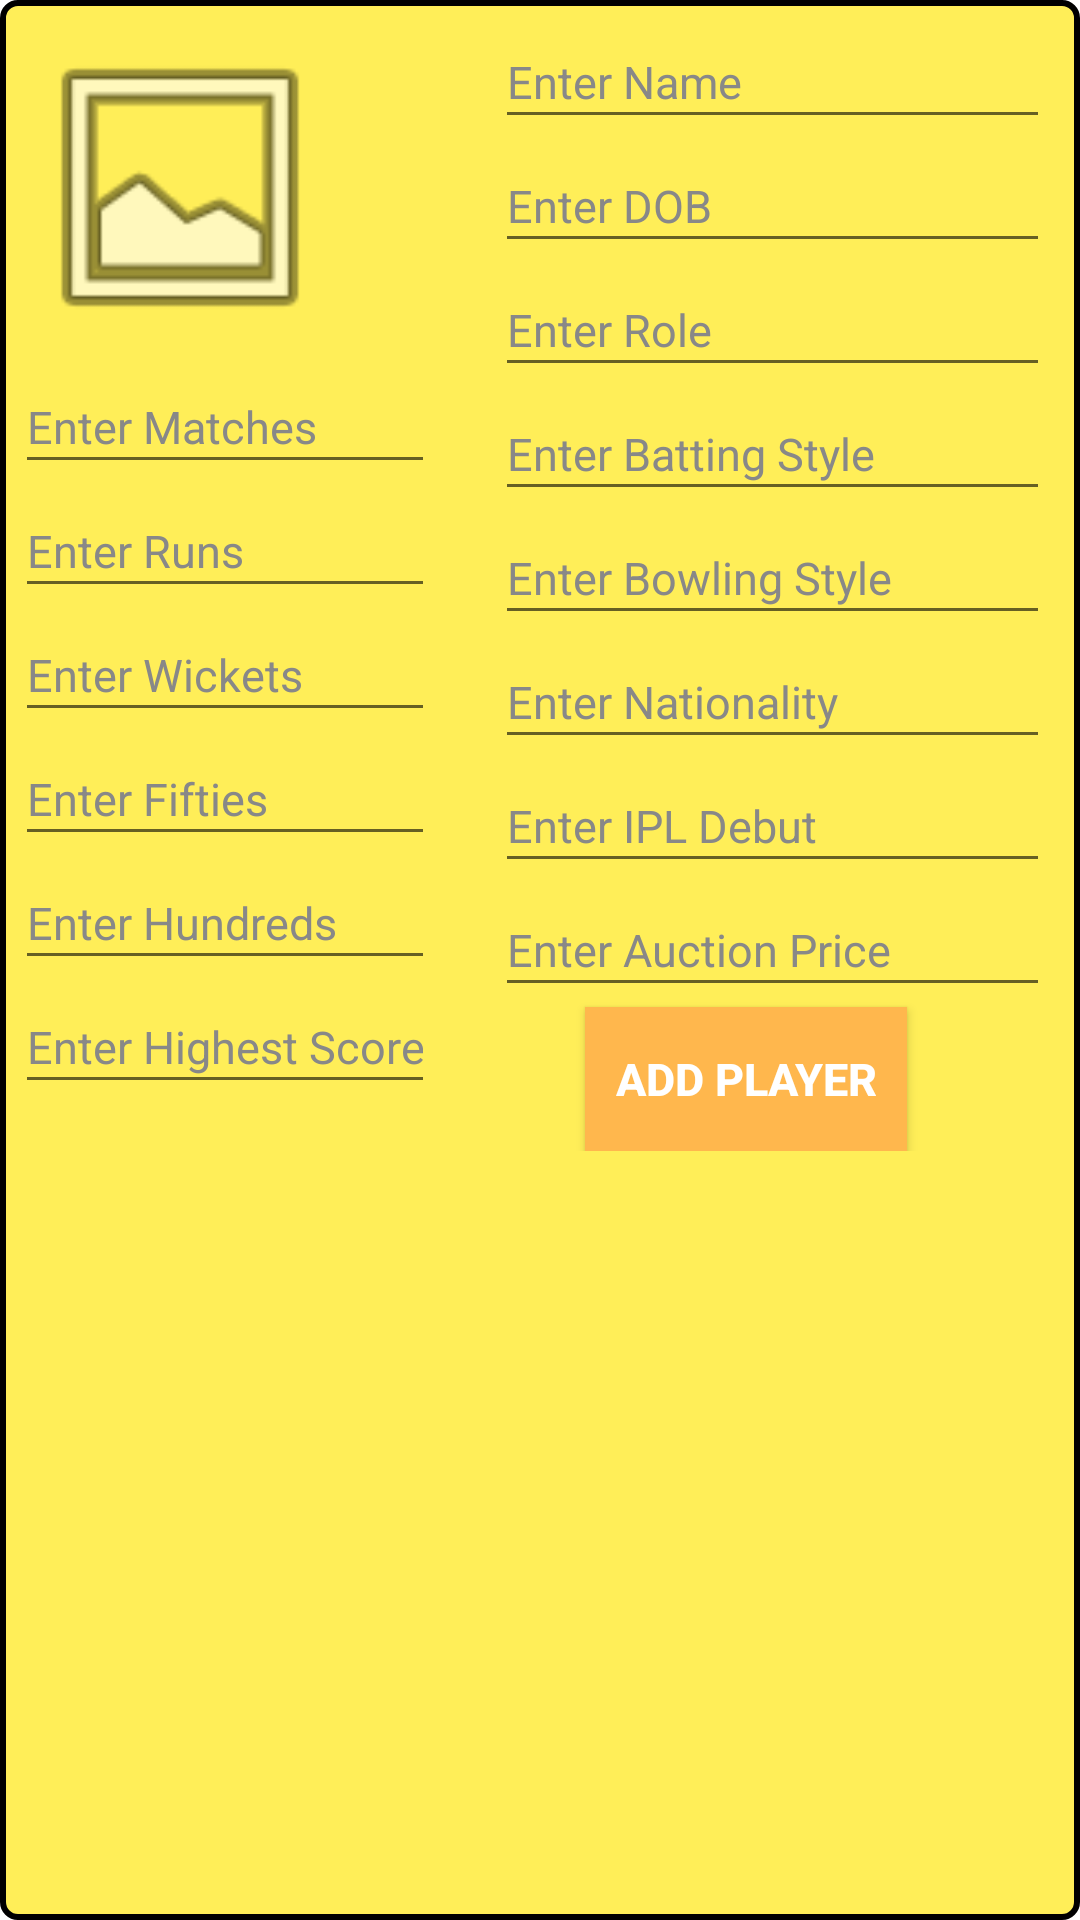

Layout XML and referenced resources for this Android screen:
<!-- AndroidManifest.xml: application theme Theme.CSKPlayers -->
<!-- res/layout/input_player_details.xml -->
<?xml version="1.0" encoding="utf-8"?>
<RelativeLayout xmlns:android="http://schemas.android.com/apk/res/android"
    android:id="@+id/input_player_layout"
    android:layout_width="match_parent"
    android:layout_height="wrap_content"
    android:paddingTop="25dp"
    android:padding="5dp"
    android:background="@drawable/border"
    android:paddingEnd="10dp"
    android:layout_marginTop="40dp"
    android:layout_marginBottom="10dp"
    >


    <ImageView
        android:paddingTop="5dp"
        android:id="@+id/player_img1"
        android:layout_width="110dp"
        android:layout_height="110dp"
        android:src="@android:drawable/ic_menu_gallery"
        android:contentDescription="Select Image" />


    <LinearLayout xmlns:android="http://schemas.android.com/apk/res/android"
        xmlns:tools="http://schemas.android.com/tools"
        android:layout_marginLeft="50dp"
        android:layout_width="match_parent"
        android:layout_height="wrap_content"
        android:layout_toRightOf="@+id/player_img1"
        android:orientation="vertical"
        >


        <EditText
            android:id="@+id/nameEditText"
            android:maxLength="25"
            android:textColor="@color/black"
            android:textColorHint="@color/black"
            android:layout_width="match_parent"
            android:layout_height="wrap_content"
            android:hint="@string/enter_name"
            android:inputType="text"
            android:autofillHints="Name"
            />

        <EditText
            android:maxLength="10"
            android:id="@+id/bornEditText"
            android:textColorHint="@color/black"
            android:textColor="@color/black"
            android:layout_width="match_parent"
            android:layout_height="wrap_content"
            android:hint="@string/enter_date_of_birth"
            android:inputType="date"
            android:autofillHints="date"
             />

        <EditText
            android:autofillHints="Role"
            android:maxLength="10"
            android:id="@+id/roleEditText"
            android:textColorHint="@color/black"
            android:textColor="@color/black"
            android:layout_width="match_parent"
            android:layout_height="wrap_content"
            android:hint="@string/enter_role"
            android:inputType="text"/>

        <EditText
            android:autofillHints="Batting Style"
            android:maxLength="15"
            android:id="@+id/battingStyleEditText"
            android:textColor="@color/black"
            android:textColorHint="@color/black"
            android:layout_width="match_parent"
            android:layout_height="wrap_content"
            android:hint="@string/enter_batting_style"
            android:inputType="text"/>

        <EditText
            android:autofillHints="Bowling Style"
            android:maxLength="15"
            android:id="@+id/bowlingStyleEditText"
            android:textColor="@color/black"
            android:textColorHint="@color/black"
            android:layout_width="match_parent"
            android:layout_height="wrap_content"
            android:hint="@string/enter_bowling_style"
            android:inputType="text"/>

        <EditText
            android:autofillHints="Nationality"
            android:id="@+id/nationalityEditText"
            android:textColor="@color/black"
            android:textColorHint="@color/black"
            android:layout_width="match_parent"
            android:layout_height="wrap_content"
            android:hint="@string/enter_nationality"
            android:inputType="text"/>

        <EditText
            android:id="@+id/iplDebutEditText"
            android:textColor="@color/black"
            android:textColorHint="@color/black"
            android:layout_width="match_parent"
            android:layout_height="wrap_content"
            android:hint="@string/enter_ipl_debut"
            android:inputType="text"/>

        <EditText
            android:id="@+id/auctionPriceEditText"
            android:textColor="@color/black"
            android:textColorHint="@color/black"
            android:layout_width="match_parent"
            android:layout_height="wrap_content"
            android:hint="@string/enter_auction_price"
            android:inputType="numberDecimal"/>

            <androidx.appcompat.widget.AppCompatButton
                android:background="#FFB74D"
                android:textColor="@color/white"
                android:textStyle="bold"
                android:padding="10dp"
                android:textSize="15sp"
                android:layout_width="wrap_content"
                android:layout_height="wrap_content"
                android:id="@+id/sava_details"
                android:text="@string/save_deatils"
                android:layout_marginLeft="30dp"
                />

    </LinearLayout>



    <TableLayout
        android:layout_marginTop="5dp"
        android:layout_below="@id/player_img1"

        android:textColor="@color/black"
        android:layout_width="140dp"
        android:layout_height="wrap_content">

        <TableRow
            android:layout_width="match_parent"
            android:layout_height="wrap_content">

            <EditText
                android:textColor="@color/black"
                android:textColorHint="@color/black"
                android:id="@+id/matchesEditText"
                android:layout_width="wrap_content"
                android:layout_height="wrap_content"
                android:hint="@string/enter_matches"
                android:inputType="number"/>
        </TableRow>

        <TableRow
            android:layout_width="match_parent"
            android:layout_height="wrap_content">

            <EditText
                android:textColor="@color/black"
                android:textColorHint="@color/black"
                android:id="@+id/runsEditText"
                android:layout_width="wrap_content"
                android:layout_height="wrap_content"
                android:hint="@string/enter_runs"
                android:inputType="number"/>
        </TableRow>

        <TableRow
            android:layout_width="match_parent"
            android:layout_height="wrap_content">

            <EditText
                android:textColor="@color/black"
                android:textColorHint="@color/black"
                android:id="@+id/wicketsEditText"
                android:layout_width="wrap_content"
                android:layout_height="wrap_content"
                android:hint="@string/enter_wickets"
                android:inputType="number"/>
        </TableRow>

        <TableRow
            android:layout_width="match_parent"
            android:layout_height="wrap_content">

            <EditText
                android:textColor="@color/black"
                android:textColorHint="@color/black"
                android:id="@+id/fiftiesEditText"
                android:layout_width="wrap_content"
                android:layout_height="wrap_content"
                android:hint="@string/enter_fifties"
                android:inputType="number"/>
        </TableRow>

        <TableRow
            android:layout_width="match_parent"
            android:layout_height="wrap_content">

            <EditText
                android:textColor="@color/black"
                android:textColorHint="@color/black"
                android:id="@+id/hundredsEditText"
                android:layout_width="wrap_content"
                android:layout_height="wrap_content"
                android:hint="@string/enter_hundreds"
                android:inputType="number"/>
        </TableRow>

        <TableRow
            android:layout_width="match_parent"
            android:layout_height="wrap_content">

            <EditText
                android:textColor="@color/black"
                android:textColorHint="@color/black"
                android:id="@+id/highestScoreEditText"
                android:layout_width="wrap_content"
                android:layout_height="wrap_content"
                android:hint="@string/enter_highest_score"
                android:inputType="number"/>
        </TableRow>

    </TableLayout>

</RelativeLayout>
<!-- resources referenced by this layout -->
<resources>
  <!-- drawable border (drawable) -->
  <?xml version="1.0" encoding="utf-8"?>
  <shape xmlns:android="http://schemas.android.com/apk/res/android"
      android:shape="rectangle">
      <stroke android:color="@color/black" android:width="2dp" android:dashGap="1dp"/>
      <corners android:radius="5dp"  />
      <solid android:color="#FFEE58"></solid>
  </shape>
  <string name="enter_auction_price"><font align="center" size="15" color="grey">Enter Auction Price</font></string>
  <string name="enter_batting_style"><font align="center" size="15" color="grey">Enter Batting Style</font></string>
  <string name="enter_bowling_style"><font align="center" size="15" color="grey">Enter Bowling Style</font></string>
  <string name="enter_date_of_birth"><font align="center" size="15" color="grey">Enter DOB</font></string>
  <string name="enter_fifties"><font align="center" size="15" color="grey">Enter Fifties</font></string>
  <string name="enter_highest_score"><font align="center" size="15" color="grey">Enter Highest Score</font></string>
  <string name="enter_hundreds"><font align="center" size="15" color="grey">Enter Hundreds</font></string>
  <string name="enter_ipl_debut"><font align="center" size="15" color="grey">Enter IPL Debut</font></string>
  <string name="enter_matches"><font align="center" size="15" color="grey">Enter Matches</font></string>
  <string name="enter_name"><font align="center" size="15" color="grey">Enter Name</font></string>
  <string name="enter_nationality"><font align="center" size="15" color="grey">Enter Nationality</font></string>
  <string name="enter_role"><font align="center" size="15" color="grey">Enter Role</font></string>
  <string name="enter_runs"><font align="center" size="15" color="grey">Enter Runs</font></string>
  <string name="enter_wickets"><font align="center" size="15" color="grey">Enter Wickets</font></string>
  <string name="save_deatils">Add Player</string>
  <style name="Theme.CSKPlayers" parent="Theme.MaterialComponents.DayNight.DarkActionBar">
          
          <item name="colorPrimary">@color/purple_500</item>
          <item name="colorPrimaryVariant">@color/purple_700</item>
          <item name="colorOnPrimary">@color/white</item>
          
          <item name="colorSecondary">@color/teal_200</item>
          <item name="colorSecondaryVariant">@color/teal_700</item>
          <item name="colorOnSecondary">@color/black</item>
          
          <item name="android:statusBarColor">?attr/colorPrimaryVariant</item>
          
      </style>
  <!-- not gathered from this repository: default colours our renderer supplied (Android Studio template values) -->
  <color name="purple_500">#FF6200EE</color>
  <color name="purple_700">#FF3700B3</color>
  <color name="teal_200">#FF03DAC5</color>
  <color name="teal_700">#FF018786</color>
  <color name="black">#FF000000</color>
  <color name="white">#FFFFFFFF</color>
</resources>
